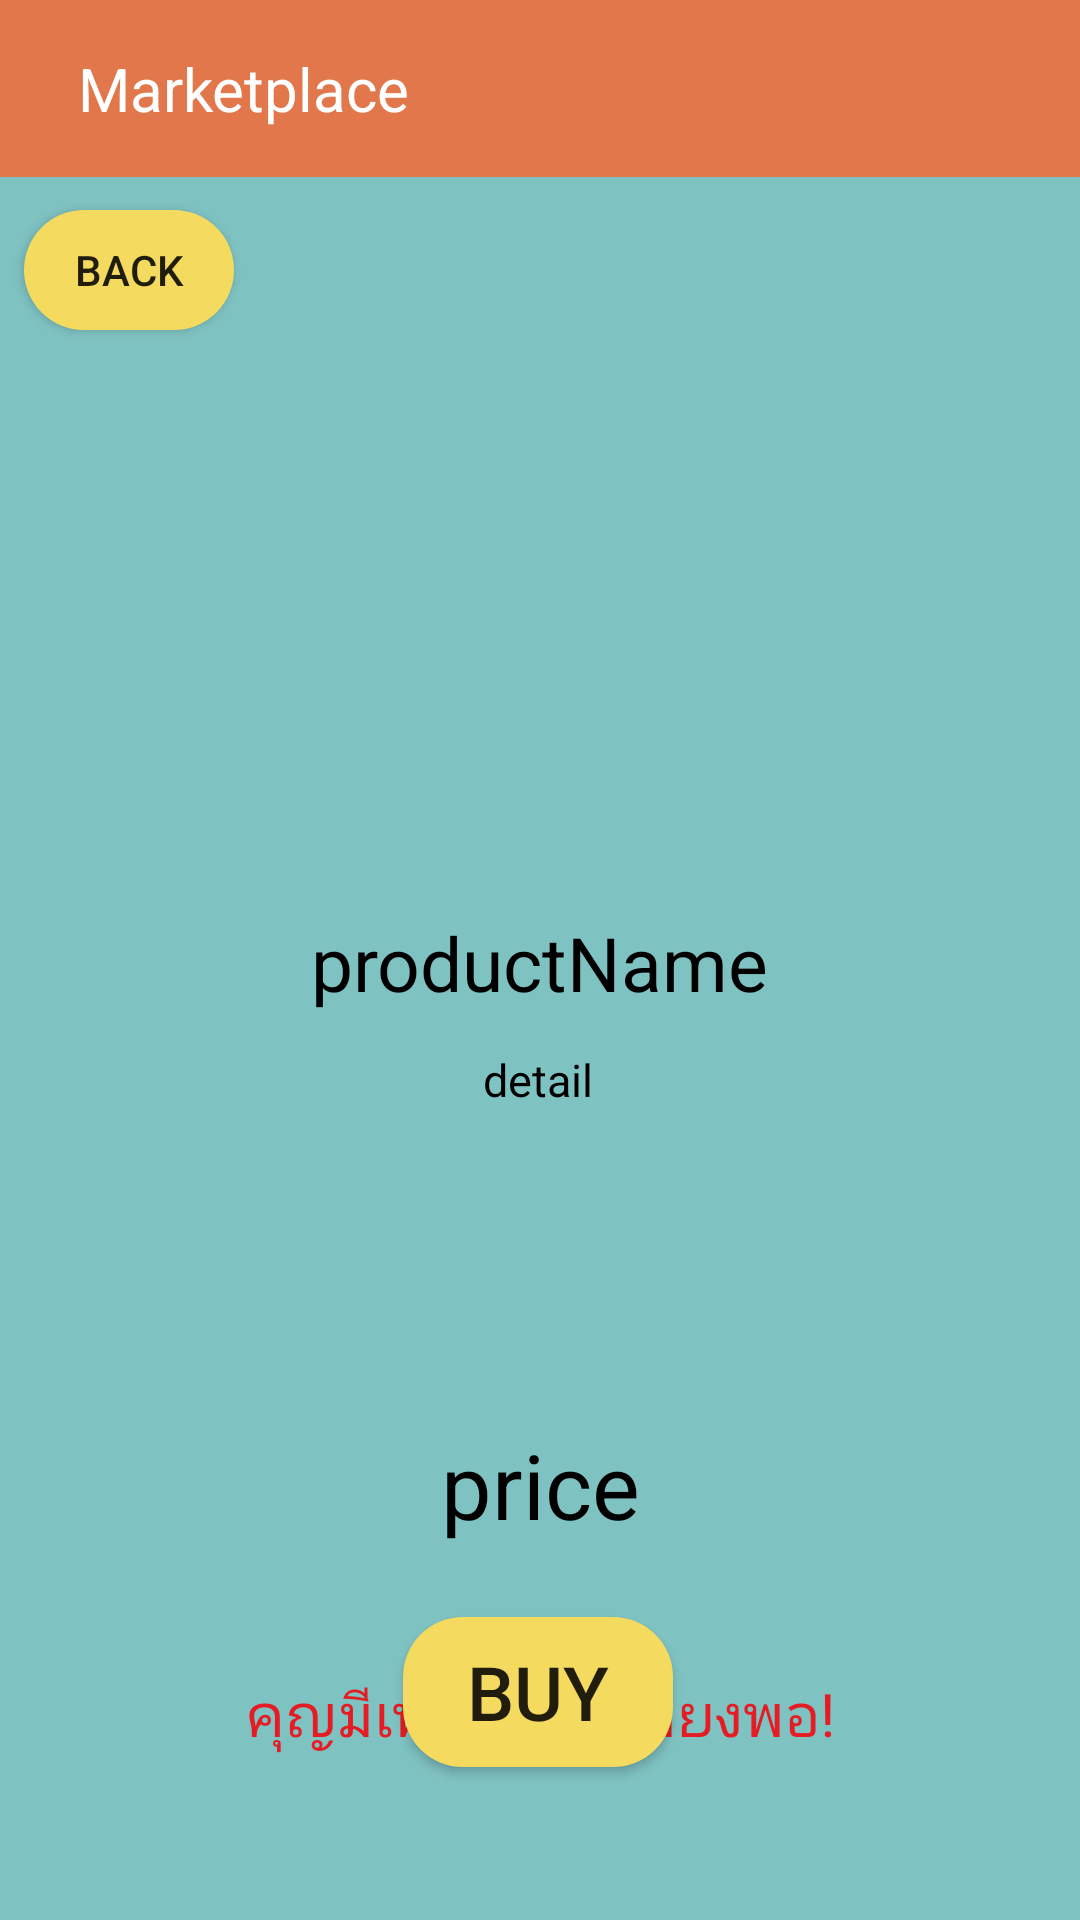

The Android layout XML behind this screen, and the referenced resources:
<!-- AndroidManifest.xml: application theme Theme.MyAndroiodProject -->
<!-- res/layout/activity_product_detail.xml -->
<?xml version="1.0" encoding="utf-8"?>
<androidx.constraintlayout.widget.ConstraintLayout xmlns:android="http://schemas.android.com/apk/res/android"
    xmlns:app="http://schemas.android.com/apk/res-auto"
    xmlns:tools="http://schemas.android.com/tools"
    android:layout_width="match_parent"
    android:layout_height="match_parent"
    android:background="@color/custom1"
    tools:context=".ProductDetailActivity">
    <include layout="@layout/toolbar"/>


    <TextView
        android:id="@+id/productPrice"
        android:layout_width="wrap_content"
        android:layout_height="wrap_content"
        android:layout_marginBottom="24dp"
        android:text="price"
        android:textColor="#000000"
        android:textSize="30sp"
        app:layout_constraintBottom_toTopOf="@+id/buyButton"
        app:layout_constraintEnd_toEndOf="parent"
        app:layout_constraintStart_toStartOf="parent" />

    <Button
        android:id="@+id/buyButton"
        android:layout_width="90dp"
        android:layout_height="50dp"
        android:layout_marginBottom="51dp"
        android:background="@drawable/btn_bg1"
        android:text="Buy"
        android:textSize="25sp"
        app:layout_constraintBottom_toBottomOf="parent"
        app:layout_constraintEnd_toEndOf="parent"
        app:layout_constraintHorizontal_bias="0.498"
        app:layout_constraintStart_toStartOf="parent" />

    <Button
        android:id="@+id/productDetailBackButton"
        android:layout_width="70dp"
        android:layout_height="40dp"
        android:layout_marginStart="8dp"
        android:layout_marginTop="70dp"
        android:background="@drawable/btn_bg1"
        android:text="Back"
        app:layout_constraintStart_toStartOf="parent"
        app:layout_constraintTop_toTopOf="parent" />

    <ImageView
        android:id="@+id/productPic"
        android:layout_width="200dp"
        android:layout_height="200dp"
        android:layout_marginTop="80dp"
        app:layout_constraintEnd_toEndOf="parent"
        app:layout_constraintHorizontal_bias="0.5"
        app:layout_constraintStart_toStartOf="parent"
        app:layout_constraintTop_toTopOf="parent"
        tools:srcCompat="@tools:sample/avatars" />

    <TextView
        android:id="@+id/productName"
        android:layout_width="wrap_content"
        android:layout_height="wrap_content"
        android:layout_marginTop="24dp"
        android:text="productName"
        android:textColor="#000000"
        android:textSize="25sp"
        app:layout_constraintEnd_toEndOf="parent"
        app:layout_constraintStart_toStartOf="parent"
        app:layout_constraintTop_toBottomOf="@+id/productPic" />

    <TextView
        android:id="@+id/alertText"
        android:layout_width="wrap_content"
        android:layout_height="wrap_content"
        android:layout_marginBottom="55dp"
        android:text="คุญมีเหรียญไม่เพียงพอ!"
        android:textColor="#e51c23"
        android:textSize="20sp"
        app:layout_constraintBottom_toBottomOf="parent"
        app:layout_constraintEnd_toEndOf="parent"
        app:layout_constraintHorizontal_bias="0.5"
        app:layout_constraintStart_toStartOf="parent" />

    <TextView
        android:id="@+id/productDetail"
        android:layout_width="190dp"
        android:layout_height="200dp"
        android:layout_marginTop="12dp"
        android:text="detail"
        android:textSize="15sp"
        android:textAlignment="center"
        android:textColor="#000000"
        app:layout_constraintEnd_toEndOf="parent"
        app:layout_constraintHorizontal_bias="0.497"
        app:layout_constraintStart_toStartOf="parent"
        app:layout_constraintTop_toBottomOf="@+id/productName" />
</androidx.constraintlayout.widget.ConstraintLayout>
<!-- res/layout/toolbar.xml (included above) -->
<?xml version="1.0" encoding="utf-8"?>
<RelativeLayout xmlns:android="http://schemas.android.com/apk/res/android"
    android:layout_width="match_parent"
    android:layout_height="wrap_content"
    android:background="@color/custom2">

    <RelativeLayout
        android:layout_width="match_parent"
        android:layout_height="wrap_content"
        android:padding="16dp">

        <TextView
            android:id="@+id/title"
            android:layout_width="wrap_content"
            android:layout_height="wrap_content"
            android:layout_centerVertical="true"
            android:layout_marginStart="10dp"
            android:text="Marketplace"
            android:textColor="#ffffff"
            android:textSize="20sp" />

        <ImageView
            android:id="@+id/menu"
            android:layout_width="wrap_content"
            android:layout_height="wrap_content"
            android:layout_alignParentEnd="true"
            android:layout_centerVertical="true"
            android:src="@drawable/ic_baseline_menu_24" />

    </RelativeLayout>

</RelativeLayout>
<!-- resources referenced by this layout -->
<resources>
  <color name="custom1">#7FC2C2</color>
  <color name="custom2">#E1774B</color>
  <!-- drawable btn_bg1 (drawable) -->
  <?xml version="1.0" encoding="utf-8"?>
  <shape android:shape="rectangle" xmlns:android="http://schemas.android.com/apk/res/android">
      <solid android:color="@color/custom3"/>
      <corners android:radius="20dp"/>
  </shape>
  <style name="Theme.MyAndroiodProject" parent="Theme.AppCompat.Light.NoActionBar">
          
          <item name="colorPrimary">@color/purple_500</item>
          <item name="colorPrimaryVariant">@color/purple_700</item>
          <item name="colorOnPrimary">@color/white</item>
          
          <item name="colorSecondary">@color/teal_200</item>
          <item name="colorSecondaryVariant">@color/teal_700</item>
          <item name="colorOnSecondary">@color/black</item>
          
          <item name="android:statusBarColor" tools:targetApi="l">?attr/colorPrimaryVariant</item>
          
      </style>
  <color name="custom3">#F4DB60</color>
  <color name="purple_500">#FF6200EE</color>
  <color name="purple_700">#FF3700B3</color>
  <color name="white">#FFFFFFFF</color>
  <color name="teal_200">#FF03DAC5</color>
  <color name="teal_700">#FF018786</color>
  <color name="black">#FF000000</color>
</resources>
